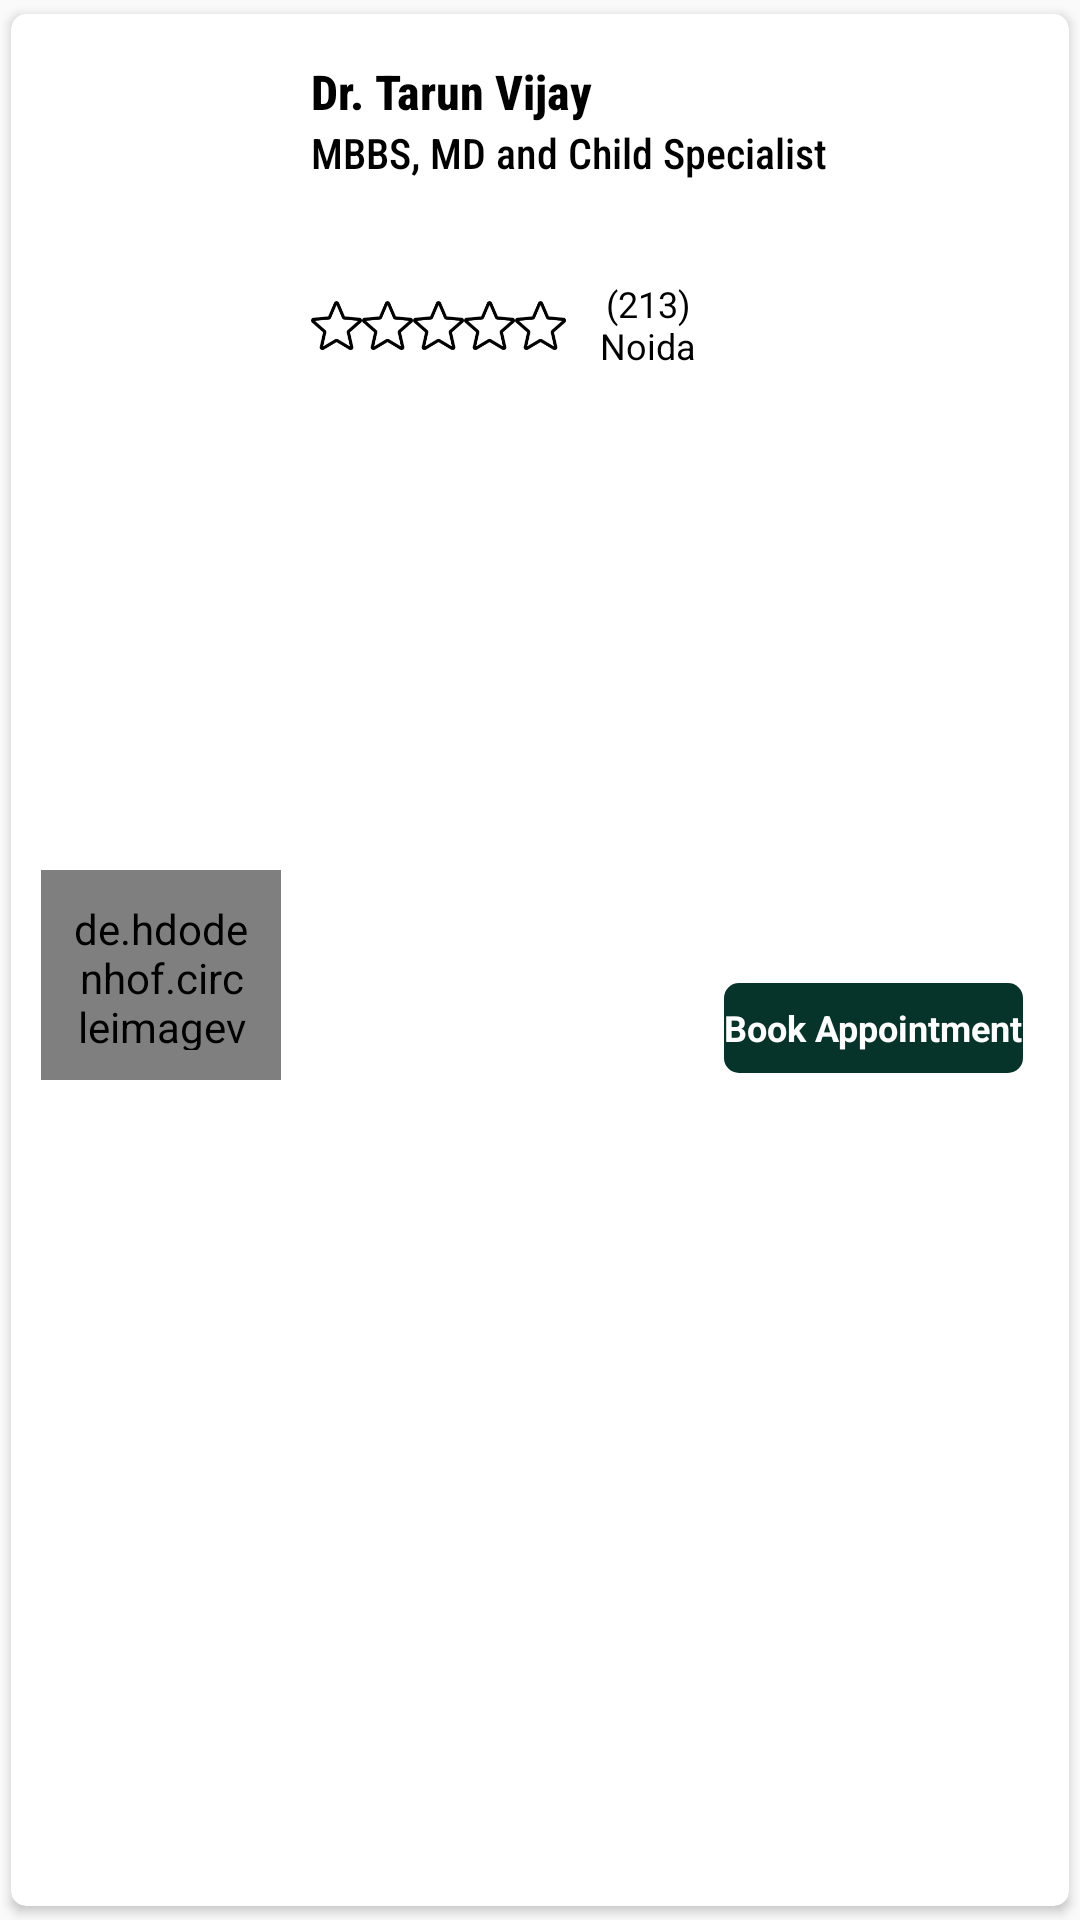

Write the Android layout XML for this screen, with the resource values it uses.
<!-- AndroidManifest.xml: application theme Theme.Yahmeds -->
<!-- res/layout/doctor_list_adapter.xml -->
<?xml version="1.0" encoding="utf-8"?>
<androidx.cardview.widget.CardView xmlns:android="http://schemas.android.com/apk/res/android"
    xmlns:app="http://schemas.android.com/apk/res-auto"
    android:layout_width="match_parent"
    android:layout_height="@dimen/dp_100"
    android:elevation="@dimen/dp_5"
    app:cardBackgroundColor="@color/white"
    app:cardCornerRadius="@dimen/dp_5"
    app:cardPreventCornerOverlap="true"
    app:cardUseCompatPadding="true">

    <LinearLayout
        android:id="@+id/linear_doctor_list"
        android:layout_width="match_parent"
        android:layout_height="match_parent"
        android:layout_marginHorizontal="@dimen/dp_10"
        android:layout_marginTop="@dimen/dp_10"
        android:orientation="vertical">

        <LinearLayout
            android:layout_width="match_parent"
            android:layout_height="match_parent"
            android:orientation="horizontal"
            android:weightSum="1">

            <de.hdodenhof.circleimageview.CircleImageView
                android:id="@+id/hospital_image"
                android:layout_width="@dimen/dp_80"
                android:layout_height="@dimen/dp_70"
                android:layout_gravity="center_vertical"
                android:padding="@dimen/dp_10"
                android:src="@drawable/hospitals" />

            <LinearLayout
                android:layout_width="match_parent"
                android:layout_height="match_parent"
                android:layout_gravity="center_vertical"
                android:layout_marginLeft="@dimen/dp_5"
                android:gravity="center_vertical"
                android:orientation="vertical"
                android:padding="@dimen/dp_5">

                <TextView
                    android:id="@+id/hospital_name"
                    android:layout_width="wrap_content"
                    android:layout_height="wrap_content"
                    android:text="Dr. Tarun Vijay"
                    android:textColor="@color/black"
                    android:textSize="@dimen/dp_16"
                    android:textStyle="bold"
                    android:fontFamily="sans-serif-condensed-medium"/>

                <TextView
                    android:id="@+id/hospital_desc"
                    android:layout_width="wrap_content"
                    android:layout_height="wrap_content"
                    android:text="MBBS, MD and Child Specialist"
                    android:textColor="@color/black"
                    android:textSize="@dimen/dp_14"
                    android:fontFamily="sans-serif-condensed-medium"/>

                <LinearLayout
                    android:layout_width="match_parent"
                    android:layout_height="@dimen/dp_35"
                    android:layout_marginBottom="@dimen/dp_5"
                    android:layout_weight="1"
                    android:orientation="horizontal">


                    <LinearLayout
                        android:layout_width="0dp"
                        android:layout_height="wrap_content"
                        android:layout_weight=".58"
                        android:orientation="horizontal"
                        android:weightSum="1">

                        <ImageView
                            android:layout_width="@dimen/dp_17"
                            android:layout_height="wrap_content"
                            android:src="@drawable/star" />

                        <ImageView
                            android:layout_width="@dimen/dp_17"
                            android:layout_height="wrap_content"
                            android:src="@drawable/star" />

                        <ImageView
                            android:layout_width="@dimen/dp_17"
                            android:layout_height="wrap_content"
                            android:src="@drawable/star" />

                        <ImageView
                            android:layout_width="@dimen/dp_17"
                            android:layout_height="wrap_content"
                            android:src="@drawable/star" />

                        <ImageView
                            android:layout_width="@dimen/dp_17"
                            android:layout_height="wrap_content"
                            android:src="@drawable/star" />

                        <TextView
                            android:id="@+id/hospital_type"
                            android:layout_width="wrap_content"
                            android:layout_height="match_parent"
                            android:layout_marginLeft="@dimen/dp_2"
                            android:gravity="center"
                            android:text="(213) Noida"
                            android:textColor="@color/black"
                            android:textSize="@dimen/dp_12" />
                    </LinearLayout>

                    <TextView
                        android:layout_width="0dp"
                        android:layout_height="@dimen/dp_30"
                        android:layout_gravity="center_vertical"
                        android:layout_weight=".42"
                        android:background="@drawable/shap_button"
                        android:fontFamily="sans-serif"
                        android:gravity="center"
                        android:text="Book Appointment"
                        android:textColor="@color/white"
                        android:textSize="12dp"
                        android:textStyle="bold" />

                </LinearLayout>
            </LinearLayout>
        </LinearLayout>

    </LinearLayout>
</androidx.cardview.widget.CardView>
<!-- resources referenced by this layout -->
<resources>
  <color name="black">#FF000000</color>
  <color name="white">#FFFFFFFF</color>
  <dimen name="dp_10">10dp</dimen>
  <dimen name="dp_100">100dp</dimen>
  <dimen name="dp_12">12dp</dimen>
  <dimen name="dp_14">14dp</dimen>
  <dimen name="dp_16">16dp</dimen>
  <dimen name="dp_17">17dp</dimen>
  <dimen name="dp_2">2dp</dimen>
  <dimen name="dp_30">30dp</dimen>
  <dimen name="dp_35">35dp</dimen>
  <dimen name="dp_5">5dp</dimen>
  <dimen name="dp_70">70dp</dimen>
  <dimen name="dp_80">80dp</dimen>
  <!-- drawable hospitals: png bitmap (drawable, 5569 bytes) -->
  <!-- drawable shap_button (drawable) -->
  <?xml version="1.0" encoding="utf-8"?>
  <shape xmlns:android="http://schemas.android.com/apk/res/android">
      <corners  android:radius="5dp"/>
      <solid android:color="@color/button_back"/>
  </shape>
  <!-- drawable star: png bitmap (drawable, 3210 bytes) -->
  <style name="Theme.Yahmeds" parent="Theme.AppCompat.Light.NoActionBar">
          
        
          <item name="colorPrimary">@color/app_color</item>
          <item name="colorPrimaryVariant">@color/app_color</item>
          <item name="colorOnPrimary">@color/white</item>
          
          <item name="colorSecondary">@color/teal_200</item>
          <item name="colorSecondaryVariant">@color/teal_700</item>
          <item name="colorOnSecondary">@color/black</item>
          
          <item name="android:statusBarColor" tools:targetApi="l">@color/button_back</item>
          
          
      </style>
  <color name="button_back">#06342a</color>
  <color name="app_color">#0181FF</color>
  <color name="teal_200">#FF03DAC5</color>
  <color name="teal_700">#FF018786</color>
</resources>
